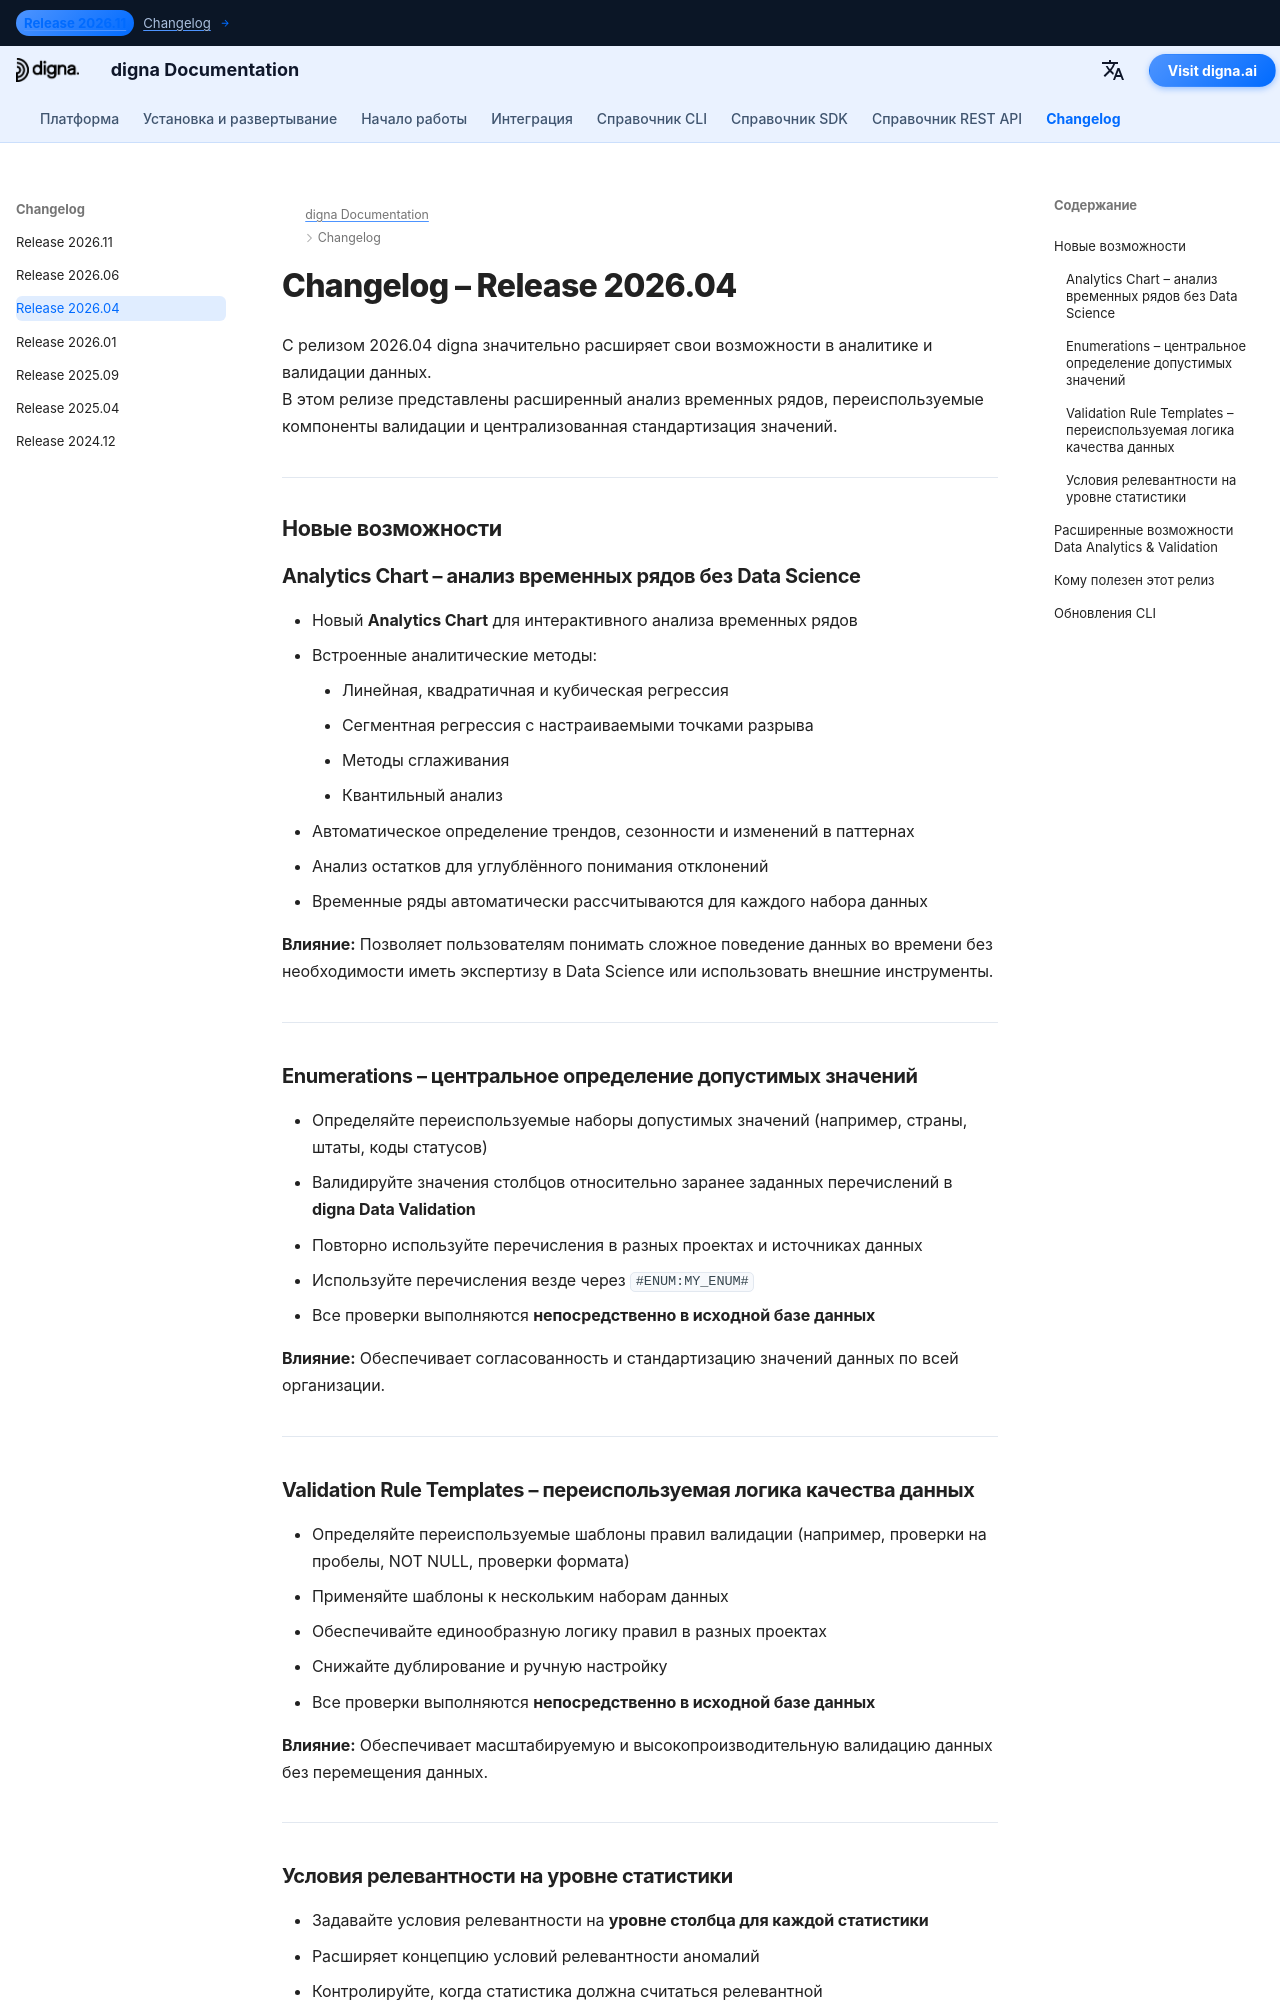

repository: dignaai/digna-docs · page: ru/changelog/Release_202604/index.html · generator: mkdocs

---
title: Релиз digna 2026.04 | Analytics Chart, Enumerations & Validation Rule Templates
description: Узнайте о нововведениях в релизе digna 2026.04. В этой версии появилось расширенное исследование временных рядов с помощью Analytics Chart, переиспользуемые шаблоны правил валидации, перечисления для допустимых значений и условия релевантности на уровне столбцов.
keywords: digna Release 2026.04, digna changelog, digna Data Analytics, time series analysis, regression, data validation templates, enumerations, allowed values validation, data quality rules, data observability
image: /assets/logo_square.png
---

# Changelog – Release 2026.04  

С релизом 2026.04 digna значительно расширяет свои возможности в аналитике и валидации данных.  
В этом релизе представлены расширенный анализ временных рядов, переиспользуемые компоненты валидации и централизованная стандартизация значений.

---

## Новые возможности  

### Analytics Chart – анализ временных рядов без Data Science  
- Новый **Analytics Chart** для интерактивного анализа временных рядов  
- Встроенные аналитические методы:
    - Линейная, квадратичная и кубическая регрессия  
    - Сегментная регрессия с настраиваемыми точками разрыва  
    - Методы сглаживания  
    - Квантильный анализ  
- Автоматическое определение трендов, сезонности и изменений в паттернах  
- Анализ остатков для углублённого понимания отклонений  
- Временные ряды автоматически рассчитываются для каждого набора данных  

**Влияние:** Позволяет пользователям понимать сложное поведение данных во времени без необходимости иметь экспертизу в Data Science или использовать внешние инструменты.

---

### Enumerations – центральное определение допустимых значений  
- Определяйте переиспользуемые наборы допустимых значений (например, страны, штаты, коды статусов)  
- Валидируйте значения столбцов относительно заранее заданных перечислений в **digna Data Validation**  
- Повторно используйте перечисления в разных проектах и источниках данных  
- Используйте перечисления везде через `#ENUM:MY_ENUM#`  
- Все проверки выполняются **непосредственно в исходной базе данных**  

**Влияние:** Обеспечивает согласованность и стандартизацию значений данных по всей организации.

---
